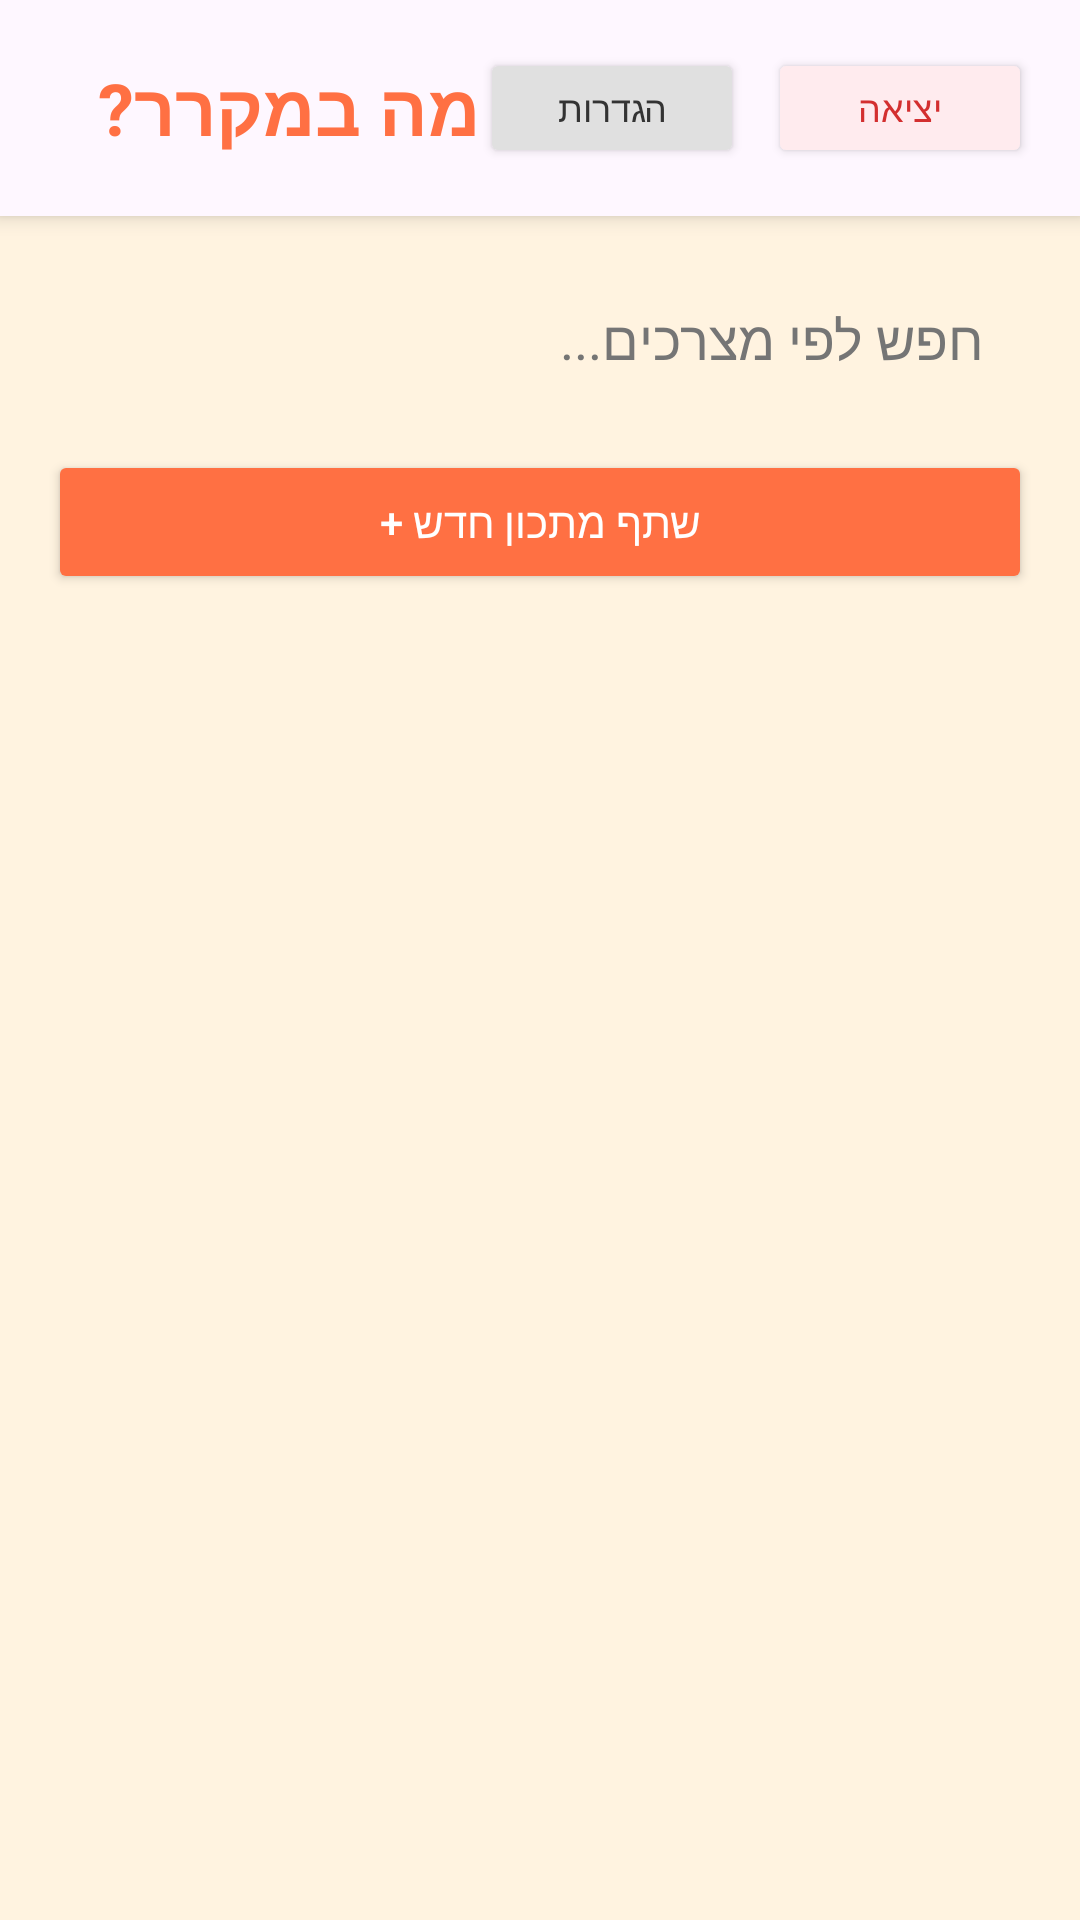

Here is an Android app screen rendered from its layout file. Give the layout XML and the strings, colors and styles it references.
<!-- AndroidManifest.xml: application theme Theme.TheGreatMenu -->
<!-- res/layout/activity_feed.xml -->
<?xml version="1.0" encoding="utf-8"?>
<LinearLayout xmlns:android="http://schemas.android.com/apk/res/android"
    android:layout_width="match_parent"
    android:layout_height="match_parent"
    android:orientation="vertical"
    android:background="?android:attr/windowBackground">
    <LinearLayout
        android:layout_width="match_parent"
        android:layout_height="wrap_content"
        android:background="?android:attr/colorBackground"
        android:padding="16dp"
        android:elevation="4dp"
        android:orientation="horizontal"
        android:gravity="center_vertical">

        <TextView
            android:layout_width="0dp"
            android:layout_height="wrap_content"
            android:layout_weight="1"
            android:text="מה במקרר?"
            android:textColor="?attr/colorPrimary"
            android:textSize="24sp"
            android:textStyle="bold" />

        <Button
            android:id="@+id/btnSettings"
            android:layout_width="wrap_content"
            android:layout_height="40dp"
            android:text="הגדרות"
            android:backgroundTint="#E0E0E0"
            android:textColor="#333333"
            android:textSize="12sp"
            android:layout_marginEnd="8dp"/>

        <Button
            android:id="@+id/btnLogout"
            android:layout_width="wrap_content"
            android:layout_height="40dp"
            android:text="יציאה"
            android:backgroundTint="#FFEBEE"
            android:textColor="#D32F2F"
            android:textSize="12sp"/>
    </LinearLayout>

    <LinearLayout
        android:layout_width="match_parent"
        android:layout_height="match_parent"
        android:orientation="vertical"
        android:padding="16dp">

        <EditText
            android:id="@+id/etSearch"
            android:layout_width="match_parent"
            android:layout_height="50dp"
            android:background="@drawable/ic_launcher_background"
            android:backgroundTint="#FFFFFF"
            android:paddingHorizontal="16dp"
            android:hint="חפש לפי מצרכים..."
            android:elevation="2dp"
            android:textColor="#000000"
            android:textColorHint="#757575"/>

        <Button
            android:id="@+id/btnAddRecipe"
            android:layout_width="match_parent"
            android:layout_height="wrap_content"
            android:text="שתף מתכון חדש +"
            android:backgroundTint="?attr/colorPrimary"
            android:textColor="#FFFFFF"
            android:layout_marginTop="12dp"
            android:layout_marginBottom="16dp"/>

        <ListView
            android:id="@+id/listViewRecipes"
            android:layout_width="match_parent"
            android:layout_height="match_parent"
            android:divider="@null"
            android:dividerHeight="0dp"/>

    </LinearLayout>
</LinearLayout>
<!-- resources referenced by this layout -->
<resources>
  <style name="Theme.TheGreatMenu" parent="Theme.Material3.DayNight.NoActionBar">
          <item name="colorPrimary">@color/primaryOrange</item>
          <item name="colorPrimaryVariant">@color/primaryOrangeDark</item>
          <item name="android:windowBackground">@color/backgroundCream</item>
          <item name="android:statusBarColor">@color/primaryOrangeDark</item>
          <item name="android:textColor">@color/textDark</item>
      </style>
  <color name="primaryOrange">#FF7043</color>
  <color name="primaryOrangeDark">#D84315</color>
  <color name="backgroundCream">#FFF3E0</color>
  <color name="textDark">#37474F</color>
</resources>
